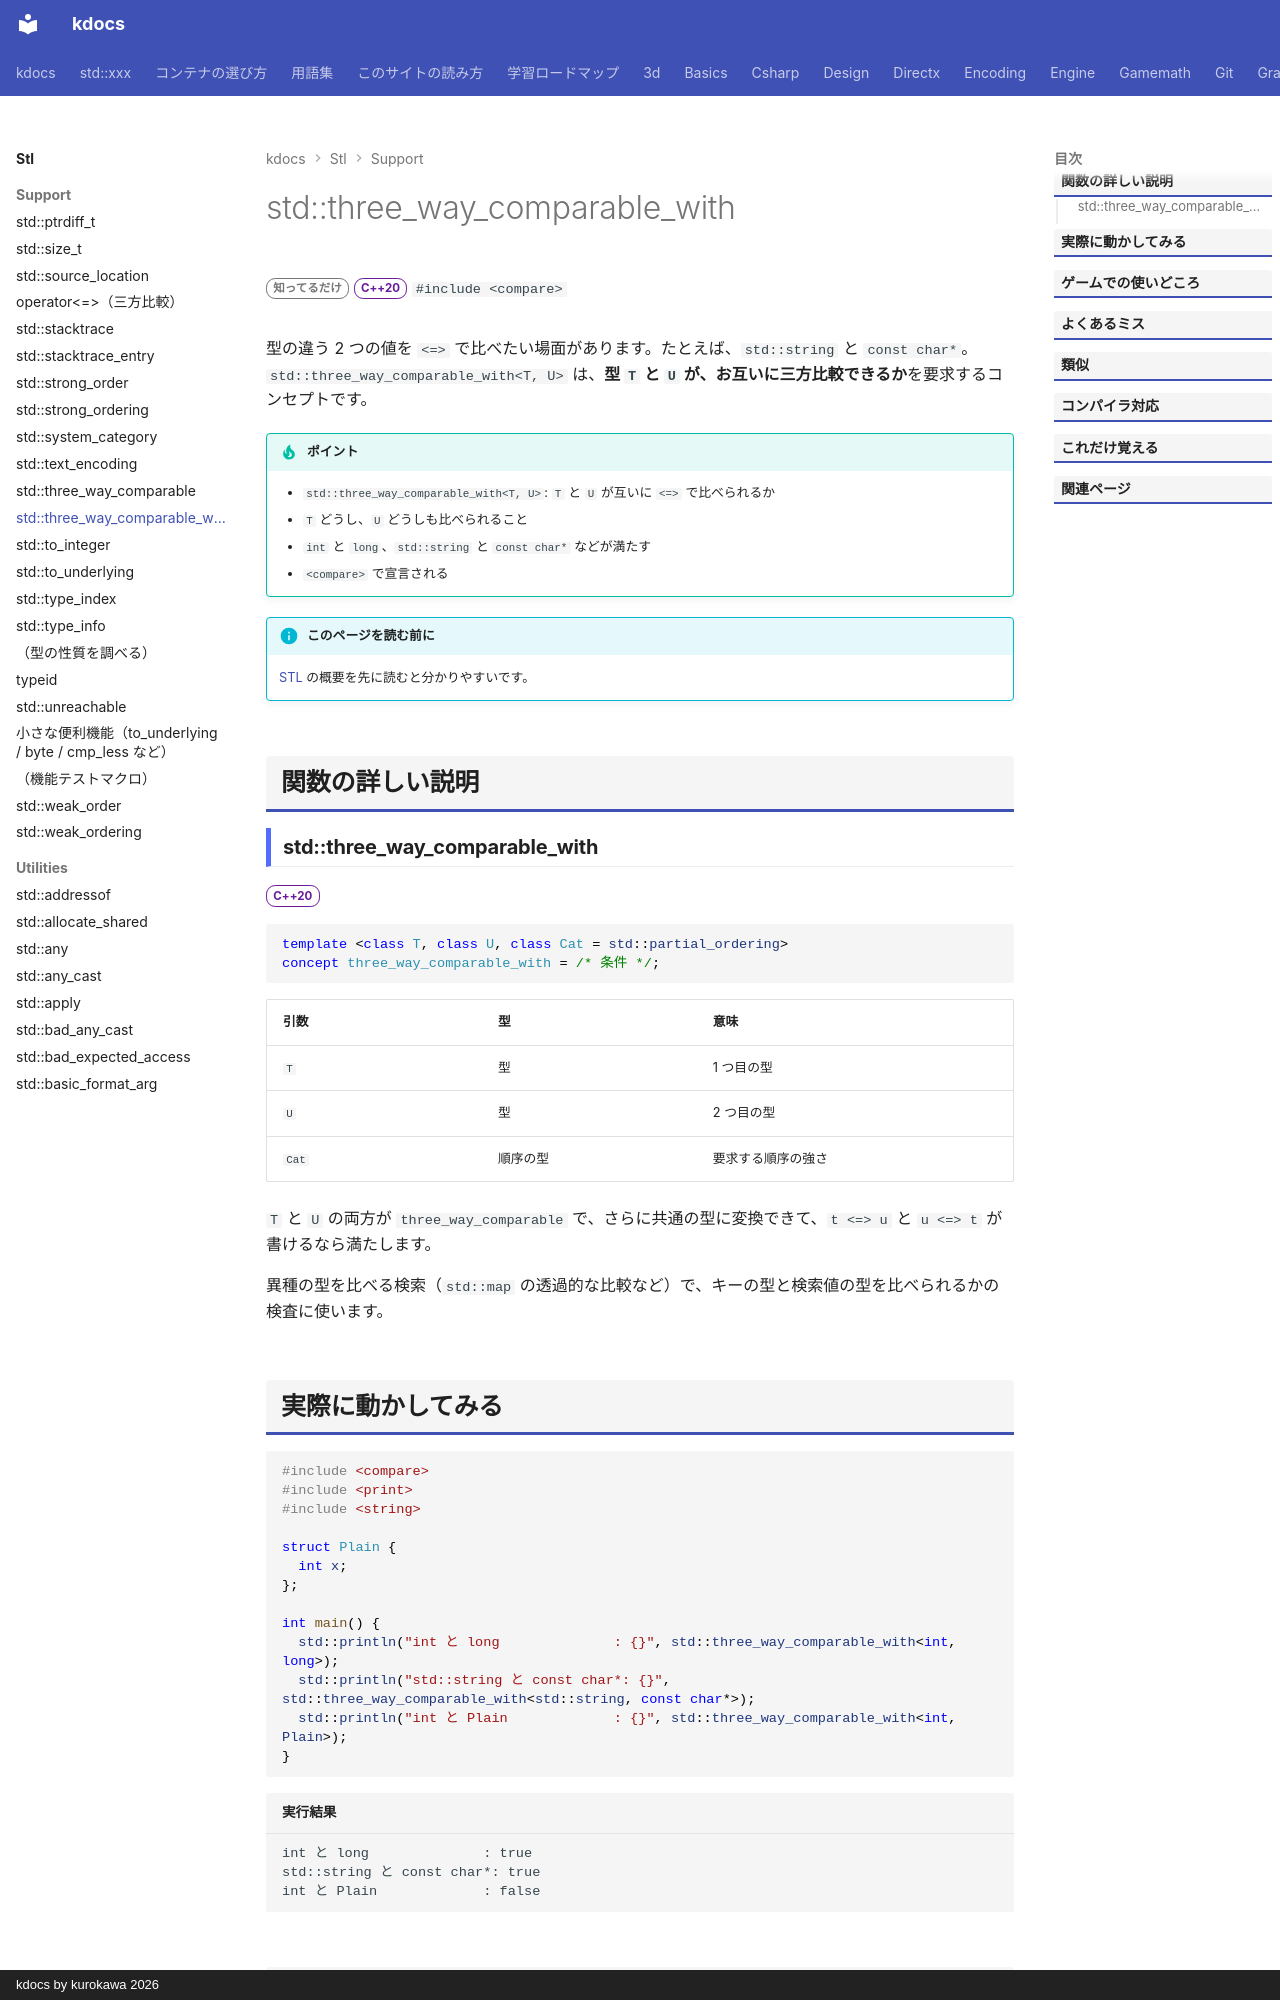

repository: qwzxdf/kdocs · page: stl/support/three_way_comparable_with/index.html · generator: mkdocs · copyright: kdocs by kurokawa 2026

---
title: std::three_way_comparable_with
summary: "2 つの型を `<=>` で比べられることを要求する。"
order: 900
group: 比較（<compare>）
tags:
  - 型・言語サポート
---

# std::three_way_comparable_with

<div class="page-badges" markdown>
<span class="rank rank-rare">知ってるだけ</span>
<span class="ver ver-20">C++20</span>
`#include <compare>`
</div>

型の違う 2 つの値を `<=>` で比べたい場面があります。たとえば、`std::string` と `const char*`。`std::three_way_comparable_with<T, U>` は、<strong>型 `T` と `U` が、お互いに三方比較できるか</strong>を要求するコンセプトです。

!!! tip "ポイント"
    - `std::three_way_comparable_with<T, U>`: `T` と `U` が互いに `<=>` で比べられるか
    - `T` どうし、`U` どうしも比べられること
    - `int` と `long`、`std::string` と `const char*` などが満たす
    - `<compare>` で宣言される

!!! info "このページを読む前に"
    [STL](../index.md) の概要を先に読むと分かりやすいです。

## 関数の詳しい説明

### std::three_way_comparable_with {#three_way_comparable_with}

<span class="ver ver-20">C++20</span>

```cpp
template <class T, class U, class Cat = std::partial_ordering>
concept three_way_comparable_with = /* 条件 */;
```

| 引数 | 型 | 意味 |
| --- | --- | --- |
| `T` | 型 | 1 つ目の型 |
| `U` | 型 | 2 つ目の型 |
| `Cat` | 順序の型 | 要求する順序の強さ |

`T` と `U` の両方が `three_way_comparable` で、さらに共通の型に変換できて、`t <=> u` と `u <=> t` が書けるなら満たします。

異種の型を比べる検索（`std::map` の透過的な比較など）で、キーの型と検索値の型を比べられるかの検査に使います。
